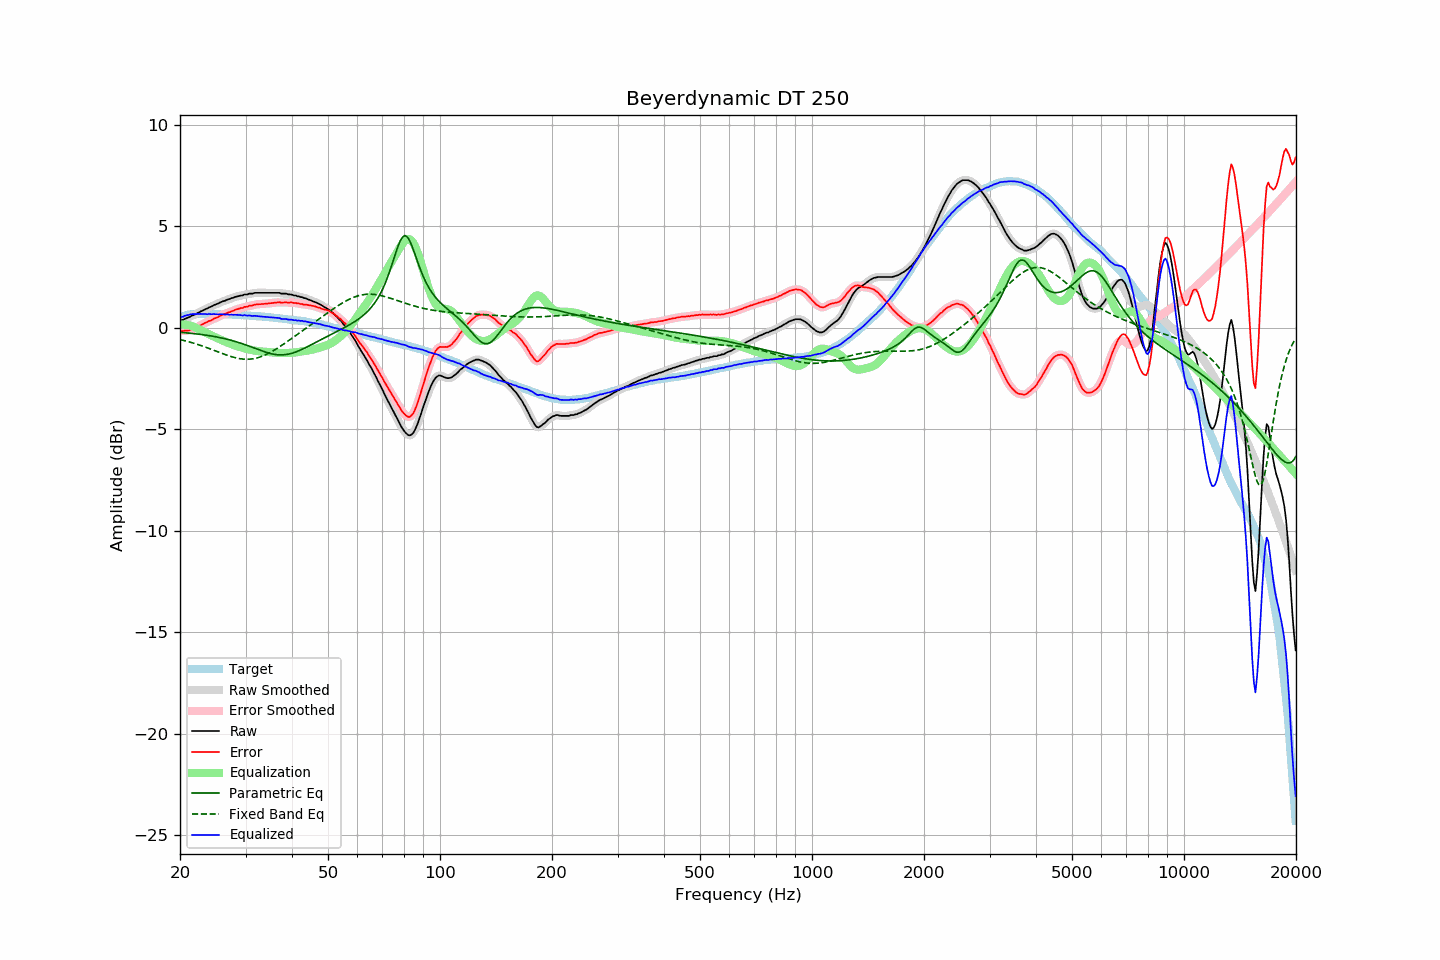

Source data for this figure (header and first rows):
frequency, raw, error, smoothed, error_smoothed, equalization, parametric_eq, fixed_band_eq, equalized_raw, equalized_smoothed, target
20.00, 0.36, -0.14, 0.36, -0.15, 0.15, -0.23, -0.58, 0.51, 0.51, 0.50
20.20, 0.38, -0.15, 0.38, -0.15, 0.16, -0.23, -0.60, 0.54, 0.53, 0.53
20.40, 0.39, -0.17, 0.40, -0.16, 0.16, -0.24, -0.62, 0.55, 0.56, 0.56
20.61, 0.44, -0.14, 0.43, -0.15, 0.15, -0.25, -0.64, 0.59, 0.58, 0.58
20.81, 0.47, -0.14, 0.46, -0.15, 0.14, -0.25, -0.66, 0.61, 0.61, 0.61
21.02, 0.50, -0.14, 0.50, -0.13, 0.13, -0.26, -0.68, 0.63, 0.63, 0.64
21.23, 0.53, -0.12, 0.54, -0.12, 0.11, -0.27, -0.70, 0.64, 0.65, 0.65
21.44, 0.58, -0.08, 0.57, -0.09, 0.09, -0.28, -0.73, 0.67, 0.66, 0.66
21.66, 0.61, -0.06, 0.61, -0.06, 0.06, -0.28, -0.75, 0.67, 0.67, 0.67
21.87, 0.64, -0.03, 0.65, -0.03, 0.03, -0.29, -0.77, 0.67, 0.68, 0.67
22.09, 0.68, -0.00, 0.68, 0.00, -0.01, -0.30, -0.80, 0.67, 0.67, 0.68
22.31, 0.73, 0.05, 0.72, 0.04, -0.05, -0.31, -0.82, 0.68, 0.68, 0.68
22.54, 0.76, 0.08, 0.77, 0.09, -0.09, -0.32, -0.85, 0.67, 0.68, 0.68
22.76, 0.81, 0.13, 0.80, 0.13, -0.13, -0.33, -0.88, 0.68, 0.68, 0.68
22.99, 0.84, 0.17, 0.84, 0.17, -0.17, -0.34, -0.90, 0.67, 0.68, 0.67
23.22, 0.88, 0.21, 0.88, 0.21, -0.21, -0.35, -0.93, 0.67, 0.67, 0.67
23.45, 0.92, 0.25, 0.92, 0.25, -0.25, -0.36, -0.96, 0.67, 0.67, 0.67
23.69, 0.95, 0.28, 0.96, 0.29, -0.29, -0.37, -0.99, 0.66, 0.67, 0.67
23.92, 1.00, 0.33, 0.99, 0.32, -0.32, -0.39, -1.02, 0.68, 0.67, 0.67
24.16, 1.03, 0.35, 1.03, 0.36, -0.36, -0.40, -1.05, 0.67, 0.67, 0.68
24.40, 1.06, 0.38, 1.07, 0.40, -0.40, -0.41, -1.08, 0.66, 0.67, 0.68
24.65, 1.11, 0.44, 1.10, 0.43, -0.43, -0.43, -1.11, 0.68, 0.67, 0.67
24.89, 1.14, 0.47, 1.14, 0.47, -0.47, -0.44, -1.14, 0.67, 0.67, 0.67
25.14, 1.17, 0.50, 1.17, 0.51, -0.51, -0.46, -1.17, 0.66, 0.66, 0.66
25.39, 1.20, 0.54, 1.21, 0.54, -0.55, -0.47, -1.20, 0.65, 0.66, 0.66
25.65, 1.25, 0.59, 1.24, 0.58, -0.58, -0.49, -1.23, 0.67, 0.66, 0.66
25.91, 1.28, 0.63, 1.28, 0.62, -0.62, -0.51, -1.26, 0.66, 0.66, 0.65
26.16, 1.31, 0.66, 1.31, 0.65, -0.65, -0.52, -1.29, 0.66, 0.66, 0.65
26.43, 1.33, 0.68, 1.34, 0.69, -0.68, -0.54, -1.32, 0.65, 0.65, 0.65
26.69, 1.37, 0.72, 1.36, 0.71, -0.72, -0.56, -1.35, 0.65, 0.65, 0.65
26.96, 1.40, 0.75, 1.40, 0.74, -0.75, -0.58, -1.37, 0.65, 0.65, 0.65
27.23, 1.42, 0.77, 1.42, 0.78, -0.78, -0.60, -1.40, 0.64, 0.65, 0.65
27.50, 1.46, 0.81, 1.45, 0.80, -0.81, -0.62, -1.42, 0.65, 0.64, 0.65
27.77, 1.47, 0.83, 1.48, 0.84, -0.84, -0.64, -1.45, 0.63, 0.64, 0.64
28.05, 1.51, 0.87, 1.51, 0.87, -0.87, -0.67, -1.47, 0.64, 0.64, 0.64
28.33, 1.53, 0.90, 1.53, 0.90, -0.89, -0.69, -1.49, 0.64, 0.63, 0.63
28.62, 1.55, 0.92, 1.55, 0.93, -0.92, -0.72, -1.51, 0.63, 0.63, 0.63
28.90, 1.57, 0.94, 1.57, 0.94, -0.94, -0.74, -1.52, 0.62, 0.62, 0.63
29.19, 1.59, 0.97, 1.59, 0.97, -0.97, -0.77, -1.53, 0.62, 0.62, 0.61
29.48, 1.59, 0.97, 1.61, 0.99, -0.99, -0.79, -1.54, 0.60, 0.62, 0.62
29.78, 1.64, 1.03, 1.62, 1.01, -1.01, -0.82, -1.55, 0.63, 0.61, 0.61
30.08, 1.64, 1.03, 1.64, 1.03, -1.03, -0.85, -1.55, 0.61, 0.61, 0.61
30.38, 1.64, 1.04, 1.66, 1.05, -1.05, -0.88, -1.55, 0.59, 0.61, 0.60
30.68, 1.68, 1.08, 1.66, 1.07, -1.07, -0.91, -1.55, 0.61, 0.59, 0.60
30.99, 1.68, 1.09, 1.68, 1.09, -1.09, -0.94, -1.54, 0.59, 0.59, 0.59
31.30, 1.68, 1.09, 1.69, 1.11, -1.11, -0.97, -1.53, 0.57, 0.59, 0.59
31.61, 1.71, 1.12, 1.70, 1.12, -1.12, -1.00, -1.52, 0.59, 0.58, 0.59
31.93, 1.72, 1.14, 1.71, 1.14, -1.14, -1.03, -1.51, 0.58, 0.58, 0.57
32.24, 1.72, 1.16, 1.72, 1.15, -1.15, -1.06, -1.49, 0.57, 0.58, 0.56
32.57, 1.72, 1.16, 1.72, 1.16, -1.16, -1.09, -1.46, 0.56, 0.56, 0.56
32.89, 1.72, 1.16, 1.72, 1.16, -1.16, -1.11, -1.44, 0.56, 0.56, 0.56
33.22, 1.72, 1.17, 1.72, 1.17, -1.17, -1.14, -1.41, 0.55, 0.55, 0.55
33.55, 1.72, 1.17, 1.72, 1.17, -1.18, -1.17, -1.38, 0.54, 0.54, 0.55
33.89, 1.72, 1.18, 1.72, 1.18, -1.18, -1.20, -1.34, 0.54, 0.54, 0.54
34.23, 1.72, 1.19, 1.72, 1.19, -1.19, -1.22, -1.30, 0.53, 0.53, 0.53
34.57, 1.72, 1.20, 1.72, 1.20, -1.20, -1.24, -1.27, 0.52, 0.52, 0.52
34.92, 1.72, 1.21, 1.72, 1.20, -1.21, -1.27, -1.22, 0.51, 0.51, 0.51
35.27, 1.72, 1.21, 1.72, 1.22, -1.22, -1.28, -1.18, 0.50, 0.50, 0.51
35.62, 1.72, 1.22, 1.72, 1.22, -1.22, -1.30, -1.13, 0.49, 0.49, 0.50
35.97, 1.72, 1.24, 1.72, 1.23, -1.23, -1.31, -1.09, 0.49, 0.49, 0.48
... 635 more rows
